Photos from the image-classification dataset "dataset" in the GitHub repository sinchana1408/Tomato_maturity_detection_and_Harvest_RecommendationSystem. Its 5 classes are: breaker, green, pink, red, turner.

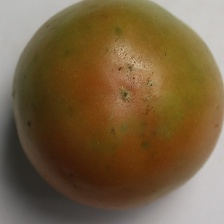
Label: turner

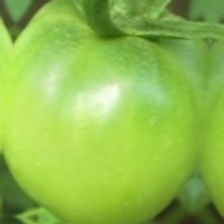
Label: green

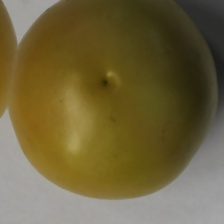
Label: breaker

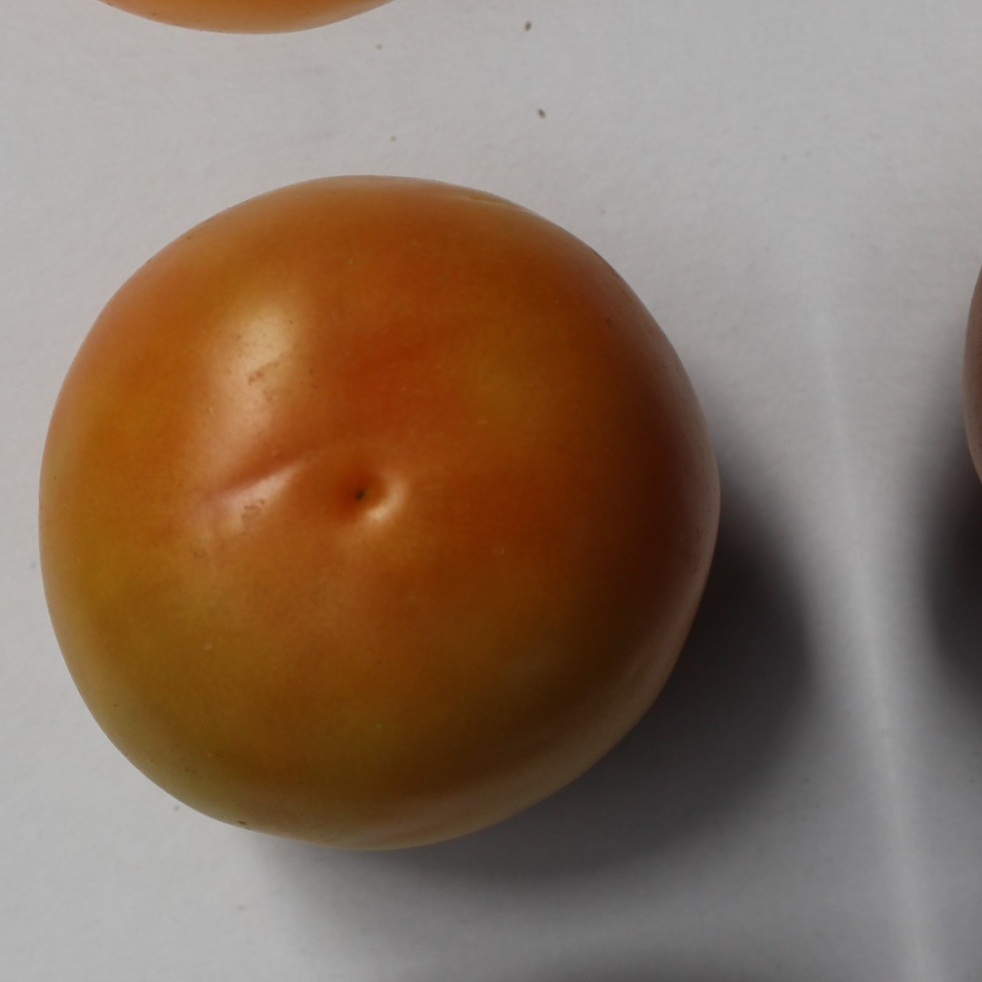
Label: pink

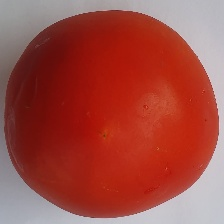
Label: red

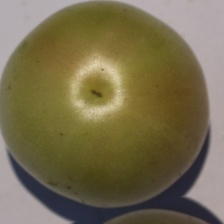
Label: breaker
